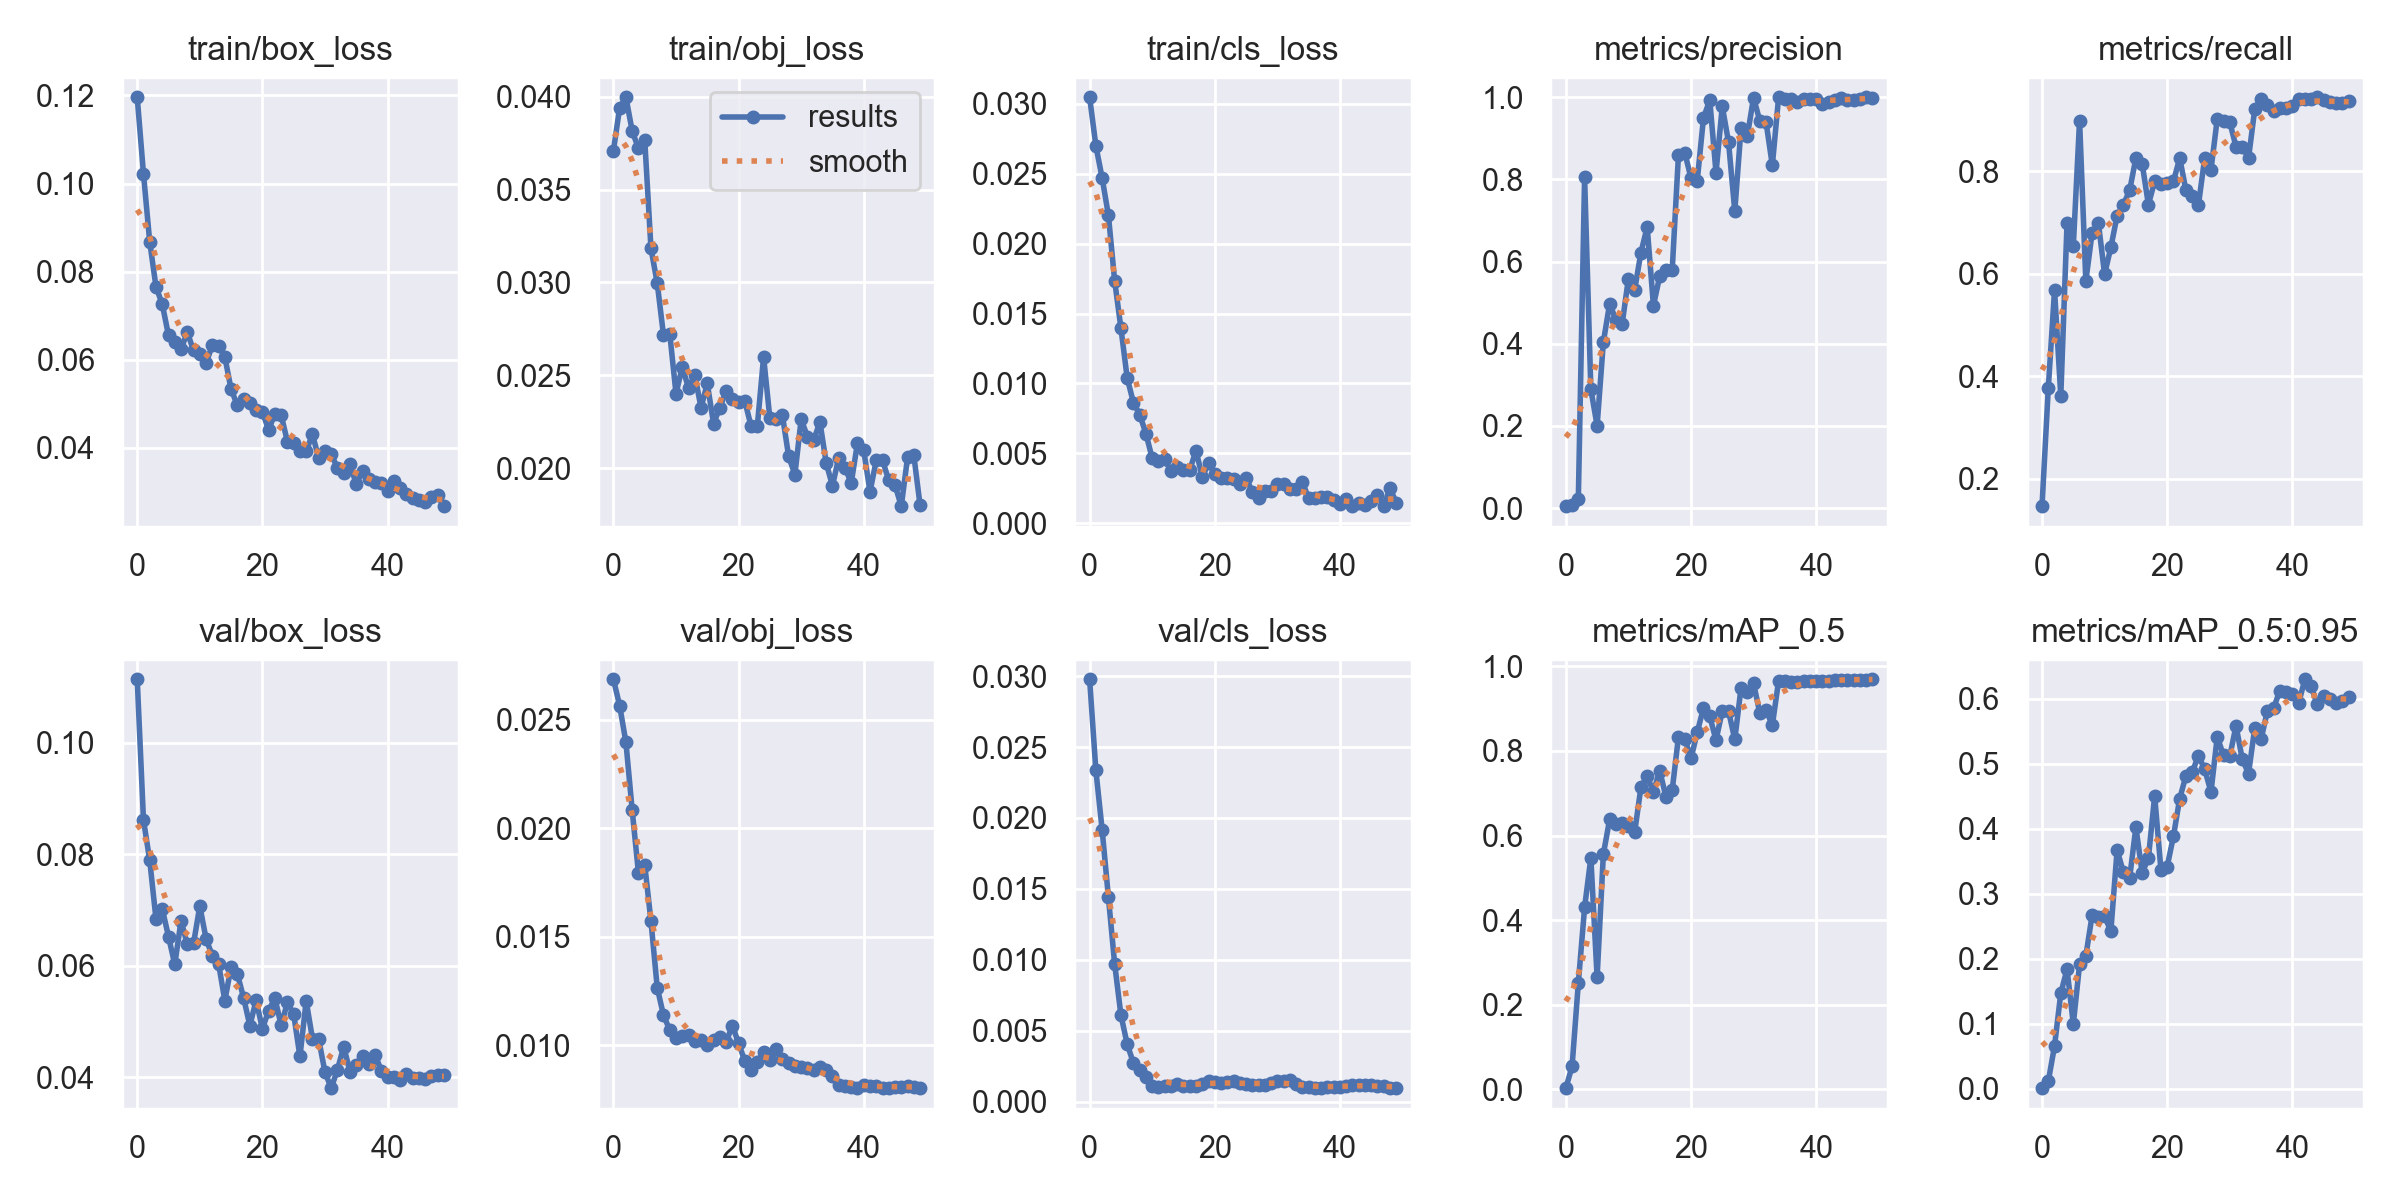

The file beside this chart, header and first rows:
epoch, train/box_loss, train/obj_loss, train/cls_loss, metrics/precision, metrics/recall, metrics/mAP_0.5, metrics/mAP_0.5:0.95, val/box_loss, val/obj_loss, val/cls_loss, x/lr0, x/lr1, x/lr2
0, 0.1196, 0.03709, 0.03048, 0.004475, 0.1465, 0.00286, 0.0007654, 0.1113, 0.02686, 0.02978, 0.0937, 0.0007, 0.0007
1, 0.1022, 0.03942, 0.027, 0.007336, 0.3763, 0.05449, 0.01121, 0.08612, 0.02564, 0.02335, 0.08647, 0.00147, 0.00147
2, 0.08672, 0.03997, 0.0247, 0.0225, 0.5682, 0.2517, 0.06562, 0.07888, 0.02395, 0.01918, 0.07921, 0.002209, 0.002209
3, 0.07654, 0.03815, 0.02204, 0.8053, 0.3611, 0.4301, 0.1469, 0.06836, 0.02082, 0.01442, 0.07192, 0.002916, 0.002916
4, 0.07263, 0.03723, 0.01735, 0.2893, 0.6995, 0.5476, 0.1837, 0.07021, 0.01793, 0.009709, 0.06459, 0.003591, 0.003591
5, 0.0655, 0.0377, 0.01397, 0.2003, 0.654, 0.2651, 0.09936, 0.06522, 0.01832, 0.00611, 0.05724, 0.004235, 0.004235
6, 0.06408, 0.03183, 0.0104, 0.404, 0.899, 0.5564, 0.191, 0.06024, 0.01571, 0.00405, 0.04985, 0.004847, 0.004847
7, 0.06241, 0.02997, 0.00863, 0.4974, 0.5859, 0.6381, 0.2041, 0.06804, 0.01264, 0.00272, 0.04243, 0.005427, 0.005427
8, 0.06618, 0.02717, 0.007779, 0.4582, 0.6793, 0.6272, 0.2665, 0.06388, 0.01137, 0.002236, 0.03497, 0.005975, 0.005975
9, 0.06213, 0.02725, 0.006414, 0.4481, 0.6998, 0.6292, 0.2641, 0.064, 0.0107, 0.001743, 0.02749, 0.006492, 0.006492
10, 0.06123, 0.02402, 0.00465, 0.5584, 0.5991, 0.6221, 0.2649, 0.0707, 0.01033, 0.001118, 0.01998, 0.006977, 0.006977
11, 0.05915, 0.02545, 0.00449, 0.5307, 0.6515, 0.6078, 0.2426, 0.06484, 0.01043, 0.001037, 0.01243, 0.007431, 0.007431
12, 0.06334, 0.02432, 0.004592, 0.6218, 0.7134, 0.7141, 0.3671, 0.06179, 0.01044, 0.001123, 0.007624, 0.007624, 0.007624
13, 0.06312, 0.02503, 0.003712, 0.6845, 0.7349, 0.74, 0.3332, 0.06036, 0.01019, 0.00113, 0.007624, 0.007624, 0.007624
14, 0.06061, 0.02326, 0.004053, 0.4927, 0.7626, 0.7031, 0.3242, 0.05376, 0.01024, 0.001213, 0.007426, 0.007426, 0.007426
15, 0.05328, 0.02456, 0.00384, 0.5641, 0.8258, 0.7538, 0.4023, 0.05976, 0.009998, 0.001121, 0.007228, 0.007228, 0.007228
16, 0.04967, 0.0224, 0.003828, 0.579, 0.815, 0.6913, 0.3319, 0.05856, 0.01022, 0.001071, 0.00703, 0.00703, 0.00703
17, 0.05097, 0.02325, 0.005186, 0.5794, 0.7349, 0.7076, 0.3548, 0.05424, 0.01037, 0.001125, 0.006832, 0.006832, 0.006832
18, 0.05014, 0.02416, 0.003324, 0.8601, 0.7803, 0.8334, 0.4503, 0.04927, 0.01013, 0.001261, 0.006634, 0.006634, 0.006634
19, 0.04858, 0.02372, 0.004279, 0.8655, 0.7752, 0.8294, 0.3369, 0.05382, 0.01089, 0.00143, 0.006436, 0.006436, 0.006436
20, 0.04816, 0.02357, 0.00354, 0.8033, 0.7774, 0.7823, 0.3416, 0.04872, 0.01009, 0.001344, 0.006238, 0.006238, 0.006238
21, 0.04408, 0.02362, 0.003262, 0.7972, 0.7803, 0.8442, 0.3884, 0.05194, 0.009255, 0.001309, 0.00604, 0.00604, 0.00604
22, 0.04771, 0.02225, 0.003233, 0.9498, 0.8257, 0.9019, 0.4462, 0.05419, 0.008837, 0.001363, 0.005842, 0.005842, 0.005842
23, 0.04742, 0.0223, 0.003136, 0.9932, 0.7629, 0.8821, 0.4814, 0.04935, 0.009239, 0.001421, 0.005644, 0.005644, 0.005644
24, 0.0414, 0.02599, 0.002825, 0.8165, 0.7509, 0.8258, 0.4869, 0.05342, 0.009693, 0.001334, 0.005446, 0.005446, 0.005446
25, 0.0411, 0.02268, 0.003236, 0.978, 0.7349, 0.8945, 0.5123, 0.05134, 0.009307, 0.001204, 0.005248, 0.005248, 0.005248
26, 0.03925, 0.02263, 0.002258, 0.8907, 0.8265, 0.8946, 0.491, 0.04374, 0.009801, 0.001174, 0.00505, 0.00505, 0.00505
27, 0.03923, 0.02286, 0.001824, 0.7228, 0.8031, 0.8272, 0.4565, 0.05369, 0.009363, 0.001172, 0.004852, 0.004852, 0.004852
28, 0.04308, 0.02064, 0.002304, 0.9255, 0.9022, 0.9495, 0.5412, 0.04695, 0.009163, 0.001192, 0.004654, 0.004654, 0.004654
29, 0.03763, 0.01965, 0.002315, 0.9056, 0.899, 0.9392, 0.5128, 0.04682, 0.009016, 0.001324, 0.004456, 0.004456, 0.004456
30, 0.03933, 0.02263, 0.00283, 0.999, 0.896, 0.96, 0.5112, 0.04095, 0.009, 0.001471, 0.004258, 0.004258, 0.004258
31, 0.03852, 0.0217, 0.002779, 0.9422, 0.8478, 0.8894, 0.5583, 0.03807, 0.008942, 0.001437, 0.00406, 0.00406, 0.00406
32, 0.03543, 0.02151, 0.002485, 0.9391, 0.8478, 0.8969, 0.5068, 0.04141, 0.008831, 0.001492, 0.003862, 0.003862, 0.003862
33, 0.03422, 0.02249, 0.002421, 0.834, 0.8258, 0.8606, 0.4848, 0.0455, 0.009001, 0.001248, 0.003664, 0.003664, 0.003664
34, 0.03631, 0.02028, 0.002948, 0.9997, 0.9217, 0.9659, 0.5554, 0.04102, 0.008838, 0.00105, 0.003466, 0.003466, 0.003466
35, 0.03171, 0.01905, 0.00178, 0.9963, 0.9407, 0.9646, 0.5374, 0.04223, 0.008565, 0.0009926, 0.003268, 0.003268, 0.003268
36, 0.03471, 0.02056, 0.001783, 0.996, 0.9299, 0.9628, 0.5804, 0.04376, 0.008156, 0.0009766, 0.00307, 0.00307, 0.00307
37, 0.03293, 0.02003, 0.001857, 0.9884, 0.9167, 0.9639, 0.5851, 0.04238, 0.008129, 0.0009693, 0.002872, 0.002872, 0.002872
38, 0.03218, 0.0192, 0.001866, 0.9963, 0.9238, 0.9657, 0.6124, 0.04409, 0.008068, 0.001028, 0.002674, 0.002674, 0.002674
39, 0.03207, 0.02136, 0.001643, 0.9965, 0.9241, 0.9649, 0.6099, 0.04118, 0.008032, 0.001013, 0.002476, 0.002476, 0.002476
40, 0.0301, 0.02096, 0.001373, 0.9959, 0.927, 0.9651, 0.6078, 0.04003, 0.008147, 0.001027, 0.002278, 0.002278, 0.002278
41, 0.0324, 0.01873, 0.001702, 0.9841, 0.941, 0.965, 0.5927, 0.04008, 0.008118, 0.001105, 0.00208, 0.00208, 0.00208
42, 0.03078, 0.02042, 0.001242, 0.9874, 0.9408, 0.9661, 0.6298, 0.03954, 0.008119, 0.001134, 0.001882, 0.001882, 0.001882
43, 0.0295, 0.02043, 0.001426, 0.9925, 0.9406, 0.9675, 0.6188, 0.04066, 0.00803, 0.001188, 0.001684, 0.001684, 0.001684
44, 0.02852, 0.01934, 0.00132, 0.9978, 0.9444, 0.9689, 0.591, 0.03982, 0.00803, 0.001167, 0.001486, 0.001486, 0.001486
45, 0.02811, 0.01909, 0.001602, 0.9938, 0.9388, 0.969, 0.6045, 0.03989, 0.008074, 0.001156, 0.001288, 0.001288, 0.001288
46, 0.02767, 0.01795, 0.00204, 0.993, 0.9342, 0.9689, 0.6, 0.03969, 0.008086, 0.001124, 0.00109, 0.00109, 0.00109
47, 0.02888, 0.02057, 0.001224, 0.9966, 0.9327, 0.9689, 0.5933, 0.04021, 0.008132, 0.001071, 0.000892, 0.000892, 0.000892
48, 0.02926, 0.02069, 0.002515, 1, 0.9335, 0.969, 0.5964, 0.04038, 0.008085, 0.0009894, 0.000694, 0.000694, 0.000694
49, 0.02675, 0.01801, 0.00147, 0.9982, 0.9369, 0.9696, 0.6019, 0.04045, 0.008011, 0.000944, 0.000496, 0.000496, 0.000496
